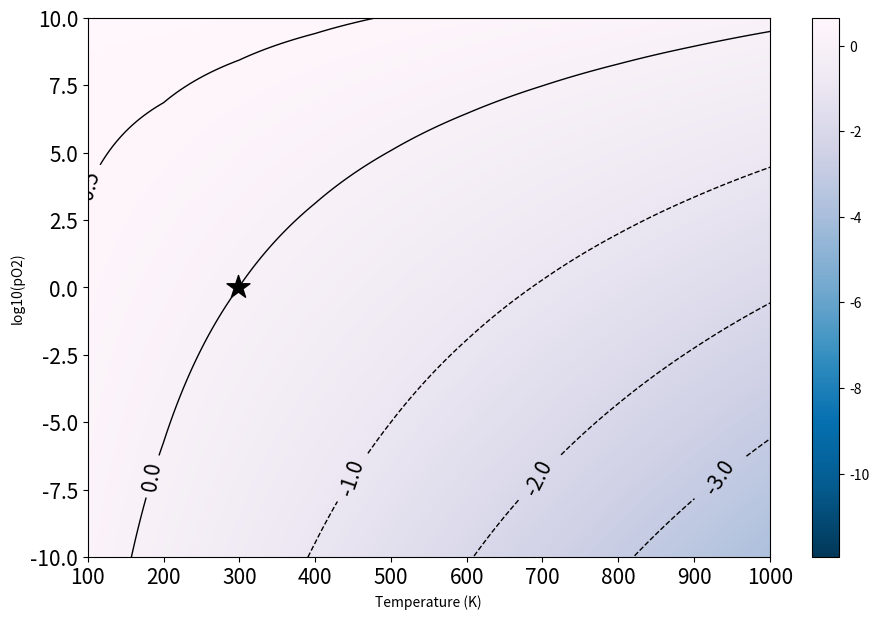

Write the Python code that produced this figure.

from pylab import contour,colorbar
import numpy as np
import matplotlib.pyplot as plt
import matplotlib
from matplotlib.colors import ListedColormap

'''Figure 3c, 3e in duality paper'''

def shiftedColorMap(cmap, start=0, midpoint=0.5, stop=1.0, name='shiftedcmap'):
    '''
    Function to offset the "center" of a colormap. Useful for
    data with a negative min and positive max and you want the
    middle of the colormap's dynamic range to be at zero

    Input
    -----
      cmap : The matplotlib colormap to be altered
      start : Offset from lowest point in the colormap's range.
          Defaults to 0.0 (no lower ofset). Should be between
          0.0 and `midpoint`.
      midpoint : The new center of the colormap. Defaults to 
          0.5 (no shift). Should be between 0.0 and 1.0. In
          general, this should be  1 - vmax/(vmax + abs(vmin))
          For example if your data range from -15.0 to +5.0 and
          you want the center of the colormap at 0.0, `midpoint`
          should be set to  1 - 5/(5 + 15)) or 0.75
      stop : Offset from highets point in the colormap's range.
          Defaults to 1.0 (no upper ofset). Should be between
          `midpoint` and 1.0.
    '''
    cdict = {
        'red': [],
        'green': [],
        'blue': [],
        'alpha': []
    }

    # regular index to compute the colors
    reg_index = np.linspace(start, stop, 257)

    # shifted index to match the data
    shift_index = np.hstack([
        np.linspace(0.0, midpoint, 128, endpoint=False), 
        np.linspace(midpoint, 1.0, 129, endpoint=True)
    ])

    for ri, si in zip(reg_index, shift_index):
        r, g, b, a = cmap(ri)

        cdict['red'].append((si, r, r))
        cdict['green'].append((si, g, g))
        cdict['blue'].append((si, b, b))
        cdict['alpha'].append((si, a, a))

    newcmap = matplotlib.colors.LinearSegmentedColormap(name, cdict)
    plt.register_cmap(cmap=newcmap)
    return newcmap

#http://glowingpython.blogspot.com/2012/01/how-to-plot-two-variable-functions-with.html

# the function that I'm going to plot
def approx_z_func(T,pO2):
    kB=8.617*10**-5 #eV/K
    pO2=10**pO2
    deltaE=-5/2*kB*T*np.log(T)+kB*T*np.log(pO2)
    #deltaE=-.2*96.48*T+kB*T*np.log(pO2)
    return 0.442345+deltaE

def karenjoh_z_func(T,pO2):
    A=29.659*10**-3
    B=6.137261*10**-6
    C=-1.186521*10**-9
    D=0.095780*10**-12
    E=-0.219663*10**3
    F=-9.861391
    G=237.948*10**-3
    
    G_T=A*(T-T*np.log(T))-B*T**2/2.0-C*T**3/6.0-D*T**4/12.0-E/2.0/T+F-G*T
    T0=300
    G0_T0=A*(T0-T0*np.log(T0))-0.5*B*T0**2-C*T0**3/6.0-D*T0**4/12.0-E/2.0/T0+F-G*T0
    dG=(G_T-G0_T0)/96.48
    
    kB=8.617*10**-5 #eV/K
    deltaE=-5/2*kB*T*np.log(T/300)+kB*T*np.log(pO2)
    pO2=10**pO2
    #print pO2
    deltaE=dG+kB*T*np.log(pO2)
    return deltaE

#http://www.physics.rutgers.edu/~karenjoh/manuscript.pdf
#http://webbook.nist.gov/cgi/inchi?ID=C7782447&Mask=1#Thermo-Gas

def z_func(T,pO2):
    
    #if T<700:
    A=31.32234
    B=-20.23531
    C=57.86644
    D=-36.50624
    E=-0.007374
    F=-8.903471
    G=246.7945
    H=0.0

    A=30.03235
    B=8.772972
    C=-3.988133
    D=0.788313
    E=-0.741599
    F=-11.32468
    G=236.1663
    H=0.0

    t=T/1000.0
    dH = A*t + B*t**2/2.0 + C*t**3/3.0 + D*t**4/4.0 - E/t + F
    S = A*np.log(t) + B*t + C*t**2/2.0 + D*t**3/3.0 - E/(2*t**2) + G
    dG=dH/1000/96.48-T*S/1000/96.48
    kB=8.617*10**-5 #eV/K
    #deltaE=-5/2*kB*T*np.log(T/300)+kB*T*np.log(pO2)
    pO2=10**pO2
    deltaE=dG+kB*T*np.log(pO2)
    #return -4.935+0.64+deltaE
    return 0.64+deltaE
def plot_meshgrid_region(cset, 
                         xlimit, ylimit, zlimit,
                         color,alpha = 0.5):
    # cset is the corresponding contour of zlimit
    zlimit.sort()
    xlimit.sort()
    ylimit.sort()
            
    # smaller z
    x = cset.allsegs[0][0][:,0] if len(cset.allsegs[0]) else []
    y = cset.allsegs[0][0][:,1] if len(cset.allsegs[0]) else []
    
    if len(x) and min(x) < xlimit[0]:
        index = x >= xlimit[0]
        x = x[index]
        y = y[index]
    if len(x) and max(x) > xlimit[1]:
        index = x <= xlimit[1]
        x = x[index]
        y = y[index]
    if len(y) and min(y) < ylimit[0]:
        index = y >= ylimit[0]
        y = y[index]
        x = x[index]
    if len(y) and max(y) > ylimit[1]:
        index = y <= ylimit[1]
        y = y[index]
        x = x[index]
        
    # larger z
    x1 = cset.allsegs[1][0][:,0] if len(cset.allsegs[1]) else [] 
    y1 = cset.allsegs[1][0][:,1] if len(cset.allsegs[1]) else []
    if len(x1) and min(x1) < xlimit[0]:
        index = x1 >= xlimit[0]
        x1 = x1[index]
        y1 = y1[index]
    if len(x1) and max(x1) > xlimit[1]:
        index = x1 <= xlimit[1]
        x1 = x1[index]
        y1 = y1[index]
    if len(y1) and min(y1) < ylimit[0]:
        index = y1 >= ylimit[0]
        y1 = y1[index]
        x1 = x1[index]
    if len(y1) and max(y1) > ylimit[1]:
        index = y1 <= ylimit[1]
        y1 = y1[index]
        x1 = x1[index]
        
    # å°†åœ¨zèŒƒå›´å†…çš„x yåŠ å…¥ç‚¹
    ends = [[xlimit[0],ylimit[0]],[xlimit[0],ylimit[1]],
     [xlimit[1],ylimit[0]],[xlimit[1],ylimit[1]]]
    for t,p in ends:
        z = z_func(t,p)
        print(t,p,z,zlimit[0],zlimit[1])
        if zlimit[0] <= z <= zlimit[1]:
            print(len(x1))
            x1 = np.append(x1, t)
            y1 = np.append(y1, p)
            print(len(x1))

    # è®¡ç®—æ¯�ä¸ªæ•°ç»„çš„ä¸­å¿ƒç‚¹å��æ ‡

    xx = np.concatenate((x, x1), axis=0)
    yy = np.concatenate((y, y1), axis=0)

    arr = np.column_stack((xx,yy))
    refer = np.array([xx[-1],yy[-1]])

    # è®¡ç®—æ¯�ä¸ªç‚¹ç›¸å¯¹äºŽä¸­å¿ƒç‚¹çš„æž�è§’ï¼ˆè§’åº¦ï¼‰
    angles = np.arctan2(arr[:, 1] - refer[1], arr[:, 0] - refer[0])
    sorted_indices = np.argsort(angles)
    sorted_points = arr[sorted_indices]

    plt.fill(sorted_points[:, 0], sorted_points[:, 1],
             color,alpha = alpha)

      
def get_color_map():
    bottom = cm.get_cmap('Blues', 128)
    
    top = cm.get_cmap('Reds_r', 128)
#     print(np.linspace(0, 1, 128))
#     print(top(np.linspace(0, 1, 128)))
    newcolors = np.vstack((top(np.linspace(0, 1, 128))[int(128/10*(10-2)):],
                           bottom(np.linspace(0, 1, 128))))
    newcolors = newcolors[::-1]
    newcmp = ListedColormap(newcolors, name='OrangeBlue')
    return newcmp
 

print(z_func(298,0))

pO2 = np.arange(-12, 10, 0.01)
T = np.arange(100, 2500, 100)
X, Y = np.meshgrid(T, pO2)
print(X.shape,Y.shape)
Z = z_func(X, Y) # evaluation of the function on the grid


zz = []
for t,p in zip([300,600,900,1200,1500],[5,5,5,5,5]):
    zz.append(z_func(t,p))
print(zz)
  
  
zz = []
for t,p in zip([300,600,900,1200,1500],[0,0,0,0,0]):
    zz.append(z_func(t,p))
print(zz)
  
zz = []
for t,p in zip([300,600,900,1200,1500],[-5,-5,-5,-5,-5]):
    zz.append(z_func(t,p))
print(zz)
  
zz = []
for t,p in zip([300,600,900,1200,1500],[-8]*5):
    zz.append(z_func(t,p))
print(zz)
  
#print np.shape(Z)
fig = plt.figure(figsize=(11, 7))


orig_cmap = matplotlib.cm.PuBu_r
#shifted_cmap = shiftedColorMap(orig_cmap,start=-5, midpoint=0, stop=1)

im = plt.contourf(X,Y,Z,300,cmap=orig_cmap) # drawing the function
# adding the Contour lines with labels
cset = contour(X,Y,Z,np.arange(-10,1,1),linewidths=1,colors='k')
cset1 = contour(X,Y,Z,np.arange(0.5,1,0.5),linewidths=1,colors='k')


plt.xlabel('Temperature (K)')
plt.ylabel('log10(pO2)')

plt.clabel(cset,inline=1,fmt='%1.1f',fontsize=15, manual = [(180,-7),(440,-7),(690,-7),
                                                        (930,-7),(1200,-7),(1400,-7),
                                                           (1600,-7),(1840,-7),(2100,-7),
                                                           (2300,-7)])
plt.clabel(cset1,inline=1,fmt='%1.1f',fontsize=15)
colorbar(im).set_ticks(np.arange(-10,0.1,2)) # adding the colobar on the right
plt.scatter([298.15], [0], c="k",marker = "*",s=300)
# plt.plot([min(cset2.allsegs[1][0][:,0]),min(cset2.allsegs[1][0][:,0])],
#          [-8,0.99],linestyle = "dashed",c = "gray",alpha = 1,linewidth = 1)
# plt.plot([max(cset3.allsegs[0][0][:,0]),max(cset3.allsegs[0][0][:,0])],
#          [-8,0.99],linestyle = "dashed",c = "gray",alpha = 1,linewidth = 1)
plt.xticks(fontsize=15)
plt.yticks(fontsize=15)
plt.xlim(100, 1000)
plt.ylim(-10, 10)

# latex fashion title
plt.show()